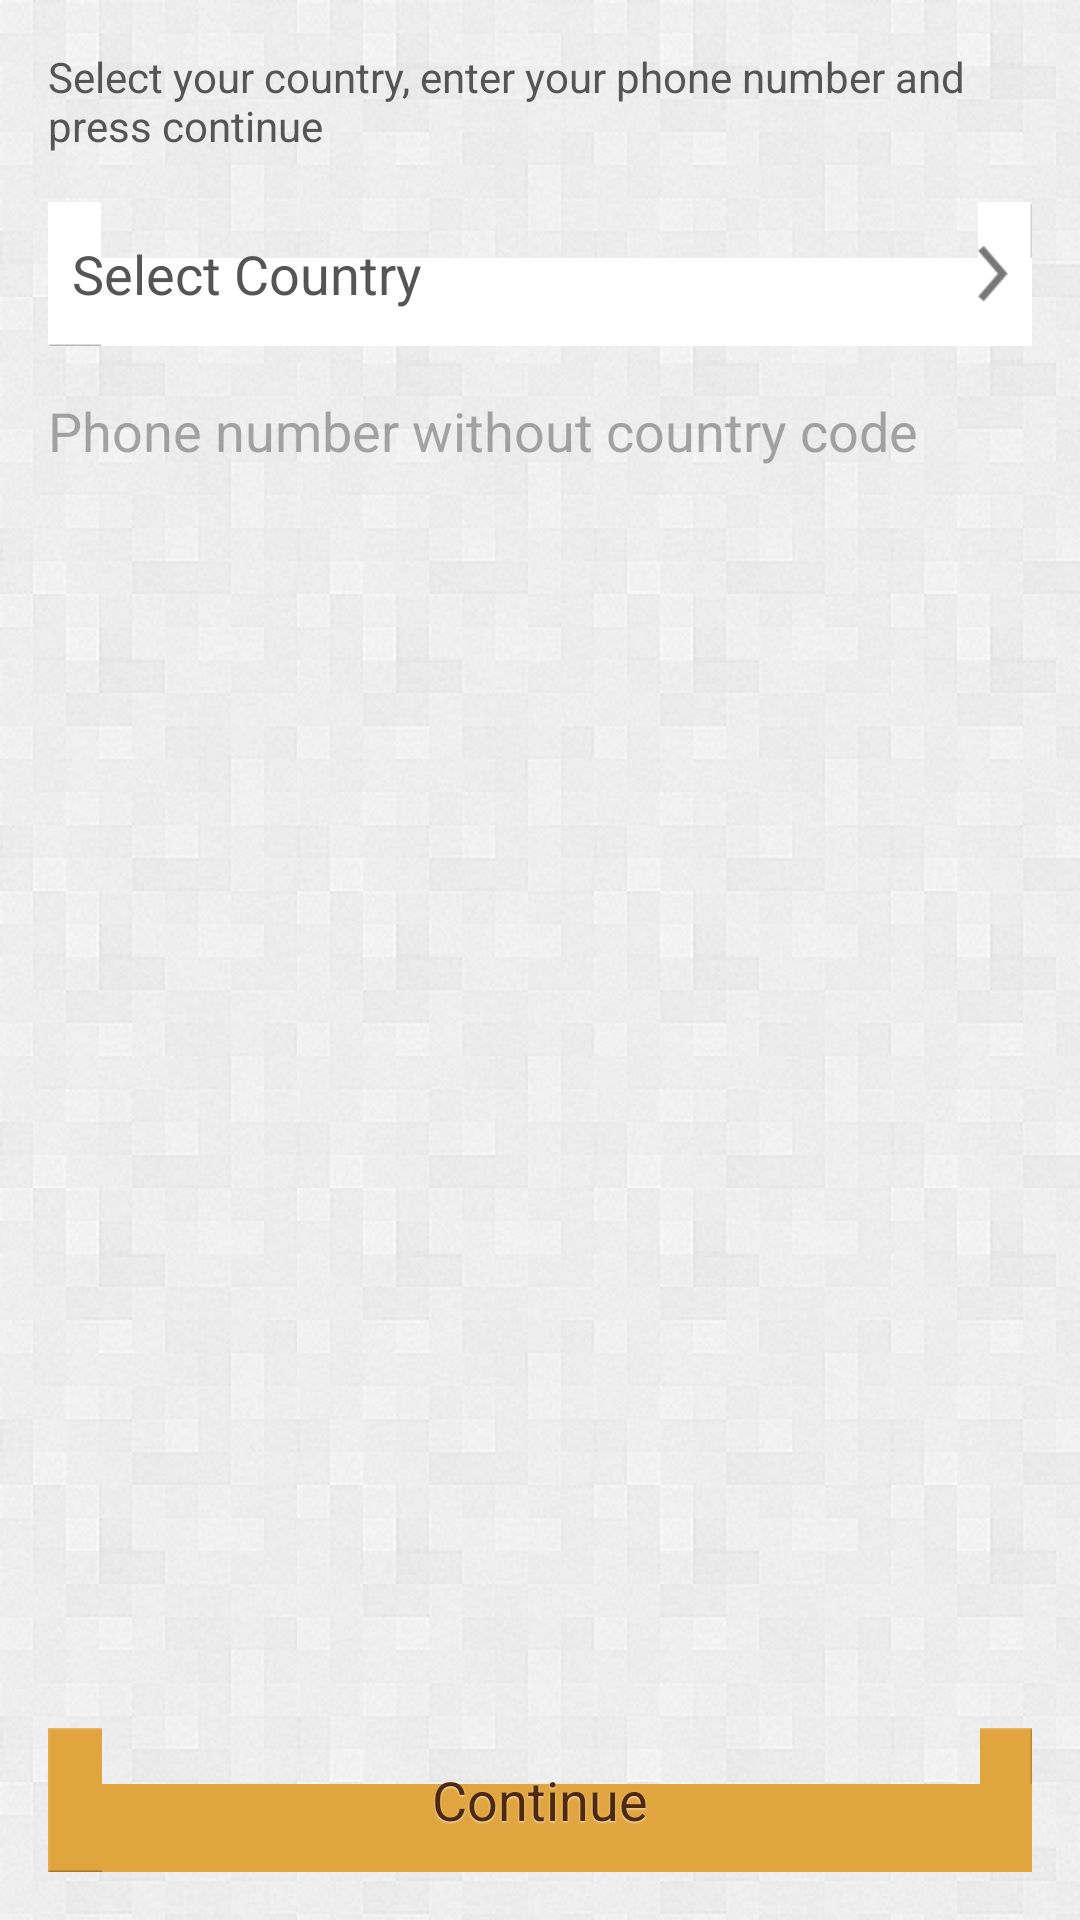

The Android layout XML behind this screen, and the referenced resources:
<!-- AndroidManifest.xml: application theme AppTheme -->
<!-- res/layout/activity_register.xml -->
<LinearLayout xmlns:android="http://schemas.android.com/apk/res/android"
    xmlns:tools="http://schemas.android.com/tools"
    android:layout_width="match_parent"
    android:layout_height="match_parent"
    android:orientation="vertical"
    android:paddingBottom="@dimen/activity_vertical_margin"
    android:paddingLeft="@dimen/activity_horizontal_margin"
    android:paddingRight="@dimen/activity_horizontal_margin"
    android:paddingTop="@dimen/activity_vertical_margin"
    tools:context=".CountryListSample" >

    <ScrollView
        android:layout_width="match_parent"
        android:layout_height="0dp"
        android:layout_weight="1" >

        <LinearLayout
            android:layout_width="match_parent"
            android:layout_height="wrap_content"
            android:orientation="vertical" >

            <TextView
                style="@style/TextContent"
                android:layout_width="match_parent"
                android:layout_height="wrap_content"
                android:text="@string/register_description" />

            <Button
                android:id="@+id/selectCountryButton"
                style="@style/ButtonForward"
                android:layout_width="match_parent"
                android:layout_height="wrap_content"
                android:layout_marginTop="@dimen/padding_large"
                android:text="@string/select_country" />

            <EditText
                android:id="@+id/phoneNumber"
                style="@style/EditTextNormal"
                android:layout_width="match_parent"
                android:layout_height="wrap_content"
                android:layout_marginTop="@dimen/padding_large"
                android:hint="@string/enter_phone_no"
                android:inputType="phone" />
        </LinearLayout>
    </ScrollView>

    <Button
        android:id="@+id/continueButton"
        style="@style/ButtonMainYellow"
        android:layout_width="match_parent"
        android:layout_height="wrap_content"
        android:layout_marginTop="@dimen/padding_large"
        android:text="@string/continue_text" />

</LinearLayout>
<!-- resources referenced by this layout -->
<resources>
  <dimen name="activity_horizontal_margin">16dp</dimen>
  <dimen name="activity_vertical_margin">16dp</dimen>
  <dimen name="padding_large">16dp</dimen>
  <string name="continue_text">Continue</string>
  <string name="enter_phone_no">Phone number without country code</string>
  <string name="register_description">Select your country, enter your phone number and press continue</string>
  <string name="select_country">Select Country</string>
  <style name="ButtonForward" parent="ButtonNormal">
          <item name="android:gravity">left|center_vertical</item>
          <item name="android:textSize">@dimen/font_medium</item>
          <item name="android:background">@drawable/btn_white</item>
          <item name="android:drawableRight">@drawable/ic_arrow</item>
      </style>
  <style name="TextContent">
          <item name="android:textSize">@dimen/font_small</item>
          <item name="android:textColor">@color/gray_text</item>
      </style>
  <style name="ButtonNormal" parent="ButtonBase">
          <item name="android:textSize">@dimen/font_medium</item>
          <item name="android:textColor">@color/gray_text</item>
          <item name="android:gravity">center</item>
          <item name="android:padding">@dimen/padding_medium</item>
          <item name="android:background">@drawable/btn_violet</item>
      </style>
  <dimen name="font_medium">18sp</dimen>
  <color name="button_text_color">#ff4e290b</color>
  <color name="translucent_white">#C0ffffff</color>
  <style name="EditTextBase" parent="@android:style/Widget.EditText">
          <item name="android:background">@drawable/edit_text_violet</item>
      </style>
  <color name="gray_text">#ff555555</color>
  <color name="gray_disabled">#80555555</color>
  <dimen name="font_small">14sp</dimen>
  <style name="AppBaseTheme" parent="@android:style/Theme.Holo.Light.DarkActionBar" />
  <!-- drawable bg_main (drawable) -->
  <?xml version="1.0" encoding="utf-8"?>
  <bitmap xmlns:android="http://schemas.android.com/apk/res/android"
      android:src="@drawable/bg_pattern"
      android:tileMode="repeat" />
  <style name="ButtonBase" parent="@android:style/Widget.Button">
          <item name="android:minWidth">0dp</item>
          <item name="android:minHeight">48dp</item>
          <item name="android:background">@android:color/transparent</item>
      </style>
  <style name="VioletActionBarStyle" parent="@android:style/Widget.Holo.Light.ActionBar.Solid.Inverse">
          <item name="android:background">@drawable/bg_actionbar</item>
          <item name="android:titleTextStyle">@style/TitleActionBar</item>
          <item name="android:icon">@drawable/ic_logo</item>
      </style>
  <style name="CustomDialogStyle" parent="@style/cadStyle">
          <item name="cadButtonStylePositive">@style/ButtonStyleVioletDialog</item>
          <item name="cadButtonStyleNegative">@style/ButtonStyleVioletDialog</item>
          <item name="cadTitleStyle">@style/DialogTitle</item>
          <item name="cadTitleDivider">@color/violet</item>
      </style>
  <dimen name="padding_medium">8dp</dimen>
  <style name="TitleActionBar">
          <item name="android:textColor">@color/white</item>
          <item name="android:textSize">@dimen/font_medium</item>
      </style>
  <style name="ButtonStyleVioletDialog" parent="cad__ButtonStyleDialog">
          <item name="android:background">@drawable/btn_transparent_violet</item>
      </style>
  <style name="DialogTitle">
          <item name="android:textColor">@color/violet</item>
          <item name="android:gravity">center</item>
          <item name="android:textSize">@dimen/font_medium</item>
      </style>
  <color name="violet">#ff804cc7</color>
  <color name="white">#ffffffff</color>
  <color name="divider_color">#ffcdcdcd</color>
</resources>
